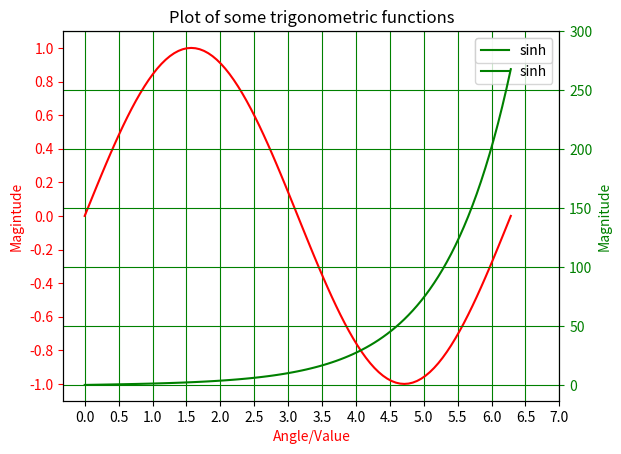

The script that saved this image:
# Plotting tutorial in python 

# MULTIPLE PLOTS WITH THE SAME X AXIS (DIFFERENT Y AXIS)

import numpy as np 
import matplotlib.pyplot as plt

x = np.linspace(0,2.0*np.pi, 101)
y = np.sin(x)
z = np.sinh(x)

# Values for making ticks in x and y axis
x_numbers = np.linspace(0,7,15)
y_numbers1 = np.linspace(-1,1,11)
y_numbers2 = np.linspace(0,300,7)

# Separate the figure object and axes object from the plotting object
fig, ax1 = plt.subplots()

# Duplicate the axes with a different y axis an the same x axis
ax2 = ax1.twinx()

# Plot the curves on ax1 and ax2, and get the curves handles
curve1, = ax1.plot(x,y, label = 'sin', color = 'r')
curve2, = ax2.plot(x,z, label = 'sinh', color = 'g')

# Make a curves list to access the parameters in the curves
curves = [curve1, curve2]

# Add legend via axes 1 or axes 2 object
ax1.legend(curves, [curve.get_label() for curve in curves])
# ax2.legend(curves, [curve.get_label() for curve in curves]) # Also valid

# X axis label via the axes
ax1.set_xlabel('Angle/Value', color = curve1.get_color())
# ax1.set_xlabel('Angle/Value', color = curve1.get_color()) # it doesn't work, 
# ax2 has no property control over x axis (label, grid, color)

# Y axis label via the axes
ax1.set_ylabel('Magintude', color = curve1.get_color())
ax2.set_ylabel('Magnitude', color = curve2.get_color())

# Y ticks - make them colored as well
ax1.tick_params(axis = 'y', colors = curve1.get_color())
ax2.tick_params(axis = 'y', colors = curve2.get_color())

# Set X ticks, one command is usually sufficient and both of them work
ax1.set_xticks(x_numbers)

# Set Y ticks
ax1.set_yticks(y_numbers1)
ax2.set_yticks(y_numbers2)

# Grids
ax1.grid(color = curve2.get_color())
ax2.grid(color = curve2.get_color())
ax1.yaxis.grid(False)


plt.title('Plot of some trigonometric functions')
plt.legend()

# plt.grid()
plt.show()